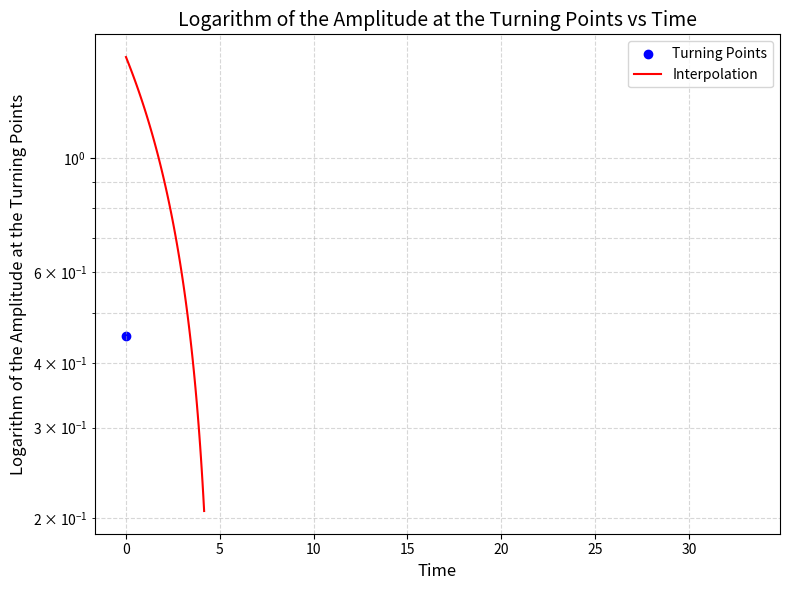
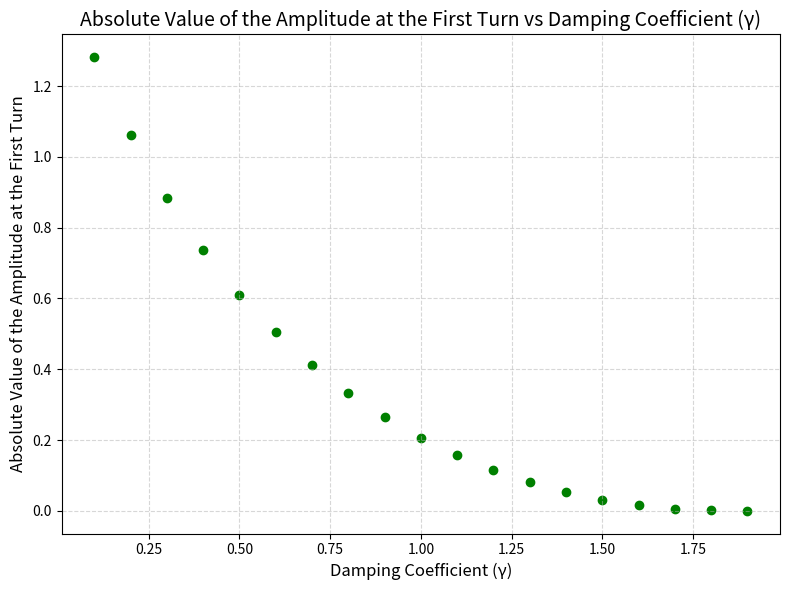
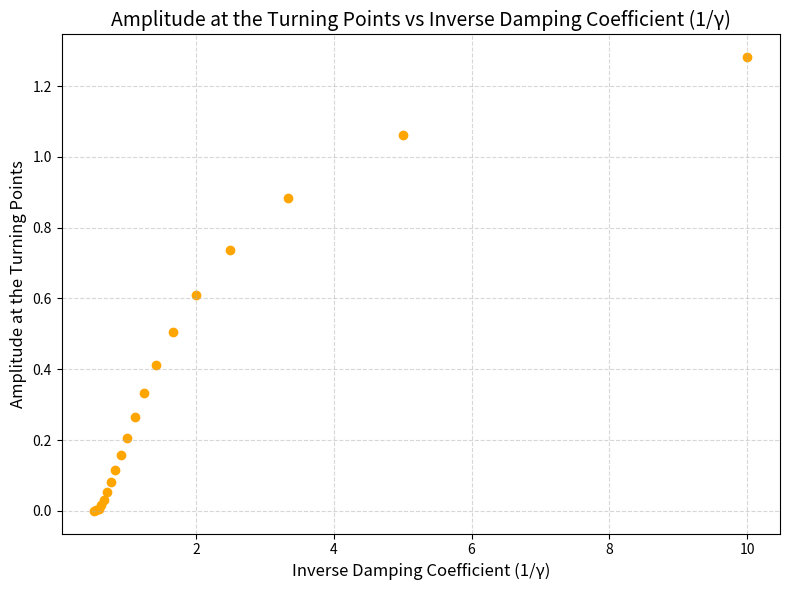

The script that saved these images, in order:
import numpy as np
import matplotlib.pyplot as plt
import scipy as sc

N = 10 # antal svängningspunkter
dTheta = np.pi/(2*N)
turnAmp = np.ones((N,2))
turnAmp[0,0] = 0
turnAmp[0,1] = np.pi/2
gamma = 8/8 # damping coefficient
timeThreshold = 500

dt = 0.005 # time step
dt2 = dt/2 # half time step
t = 0 # start time

def rk4(x, v, t):
  xk1 = dt*v
  vk1 = dt*f(x, v, t)
  xk2 = dt*(v+vk1/2)
  vk2 = dt*f(x+xk1/2, v+vk1/2, t+dt/2)
  xk3 = dt*(v+vk2/2)
  vk3 = dt*f(x+xk2/2, v+vk2/2, t+dt/2)
  xk4 = dt*(v+vk3)
  vk4 = dt*f(x+xk3, v+vk3, t+dt)
  x += (xk1+2*xk2+2*xk3+xk4)/6
  v += (vk1+2*vk2+2*vk3+vk4)/6
  t += dt
  return x, v, t

def f(theta, p, t):
  accel = -omega02*np.sin(theta) # pendulum
  accel += -gamma*p # damping
  return accel

def step(t, p, theta, position, momentum):
  k = 0
  while True:
    p_prev = p
    
    theta, p, t = rk4(theta, p, t)
    # energy
    #H = 0.5*p**2 + 1 - np.cos(theta)
    # position
    position.append(theta)
    momentum.append(p)

    if (p >= 0 and p_prev < 0) or (p <= 0 and p_prev > 0):
        k = k+1
        turnAmp[k,:] = [t, np.abs(theta)]

        if k == N-1:
            return False
    
    if theta>np.pi: theta -= 2*np.pi
    if theta<-np.pi: theta += 2*np.pi
    if t > timeThreshold and theta>0: return True #När systemet är 'overdamped'

theta = np.pi/2 # initial angular position
p = 0. # initial angular velocity
# model parameters (set m=g=L=1)
omega0 = 8/8 # natural frequency
omega02 = omega0**2
#omega = 2/3 # drive frequency
#A = 1.0 # amplitude of drive force
position = [] # list to store angular position
momentum = []

step(t, p, theta, position, momentum)

#tau beräkning med interpolation
interp = sc.interpolate.interp1d(turnAmp[0:2,0],turnAmp[0:2,1], kind="linear")
print("Times at first two turning points:", turnAmp[0:2, 0])
print("Amplitudes at first two turning points:", turnAmp[0:2, 1])

plt.figure("Figure 1", figsize=(8, 6))  # Set the figure size for better presentation
plt.yscale('log')
plt.scatter(turnAmp[:, 0], np.log(turnAmp[:, 1]), color='blue', label='Turning Points')
plt.plot(np.linspace(turnAmp[0, 0], turnAmp[1, 0], 100), interp(np.linspace(turnAmp[0, 0], turnAmp[1, 0], 100)), color='red', label='Interpolation')
plt.title("Logarithm of the Amplitude at the Turning Points vs Time", fontsize=14)  # Increase title font size
plt.xlabel("Time", fontsize=12)  # Increase x-axis label font size
plt.ylabel("Logarithm of the Amplitude at the Turning Points", fontsize=12)  # Increase y-axis label font size
plt.legend()  # Show legend
plt.grid(True, which="both", ls="--", alpha=0.5)  # Add grid lines with dashed style and reduced transparency
plt.tight_layout()  # Adjust layout to prevent overlapping labels
plt.show()



M = 100 #antal punkter inpterpolerade
timeVec = np.linspace(turnAmp[0,0],turnAmp[1,0],M)
timeStep = (turnAmp[1,0]-turnAmp[0,0])/M

interpValues = interp(timeVec)
i = 0

# Interpolation to find characteristic time where amplitude reduces to half its initial value
tau=-np.log(2)/((np.log(turnAmp[1,1])- np.log(turnAmp[0,1]))/((turnAmp[1,0])- (turnAmp[0,0])))
print(f"Characteristic decay time (tau) where amplitude reduces to half its initial value: {tau} seconds")


prevTau = 0
while i < M-2:
  i += 1
  tau = timeStep*i
  if interpValues[i] >= turnAmp[0,1]-np.log(2) and interpValues[i+1] <= turnAmp[0,1]-np.log(2):
    print(f"Calculated time from interpolation: {tau} seconds")
    break


#olika gamma värden
i = 0
while True:
  gamma = i*0.1
  stuck = step(t, p, theta, position, momentum)

  if stuck == True:
    print(f"The system becomes overdamped at a damping coefficient (Gamma) of: {gamma}")
    break
  i += 1

#räkna och plotta graferna för gamma och amplituden vid första svängningen
antalSvängningar = int(gamma/0.1 - 1)
gammaAmp = np.zeros((antalSvängningar, 2))
gammaInvAmp = np.zeros((antalSvängningar, 2))

for i in range(antalSvängningar):
  gamma = 0.1 * (i+1)
  p = 0
  t = 0
  theta = np.pi/2
  while True:
    p_prev = p
    
    theta, p, t = rk4(theta, p, t)
    # energy
    #H = 0.5*p**2 + 1 - np.cos(theta)
    # position
    position.append(theta)
    momentum.append(p)

    if (p >= 0 and p_prev < 0) or (p <= 0 and p_prev > 0):
      gammaAmp[i, :] = [gamma, abs(theta)]
      gammaInvAmp[i, :] = [1/gamma, abs(theta)]
      break
    
    if theta>np.pi: theta -= 2*np.pi
    if theta<-np.pi: theta += 2*np.pi
    if gamma == 2: 
      gammaAmp[i, :] = [gamma, 0]
      gammaInvAmp[i, :] = [1/gamma, 0]
      break

# Printing the results in a formatted way
print(f"{'Damping Coefficient (Gamma)':^30} | {'Amplitude at First Turn':^30}")
print("=" * 63)

for row in gammaAmp:
    gamma, amplitude = row
    print(f"{gamma:^30.2f} | {amplitude:^30.2e}")

plt.figure("Absolute Amplitude vs Damping Coefficient (\u03B3)", figsize=(8, 6))  # Set the figure size for better presentation
plt.scatter(gammaAmp[:, 0], gammaAmp[:, 1], color='green')  # Set the color of the scatter plot
plt.title("Absolute Value of the Amplitude at the First Turn vs Damping Coefficient (\u03B3)", fontsize=14)  # Increase title font size
plt.xlabel("Damping Coefficient (\u03B3)", fontsize=12)  # Increase x-axis label font size
plt.ylabel("Absolute Value of the Amplitude at the First Turn", fontsize=12)  # Increase y-axis label font size
plt.grid(True, which="both", ls="--", alpha=0.5)  # Add grid lines with dashed style and reduced transparency
plt.tight_layout()  # Adjust layout to prevent overlapping labels
plt.show()

plt.figure("Amplitude vs Inverse Damping Coefficient (1/\u03B3)", figsize=(8, 6))  # Set the figure size for better presentation
plt.scatter(gammaInvAmp[:, 0], gammaInvAmp[:, 1], color='orange')  # Set the color of the scatter plot
plt.title("Amplitude at the Turning Points vs Inverse Damping Coefficient (1/\u03B3)", fontsize=14)  # Increase title font size
plt.xlabel("Inverse Damping Coefficient (1/\u03B3)", fontsize=12)  # Increase x-axis label font size
plt.ylabel("Amplitude at the Turning Points", fontsize=12)  # Increase y-axis label font size
plt.grid(True, which="both", ls="--", alpha=0.5)  # Add grid lines with dashed style and reduced transparency
plt.tight_layout()  # Adjust layout to prevent overlapping labels
plt.show()

